Labelled photos from "fruits-360", an image-classification folder in sjeanat3/Apple_Identification. The possible labels are: apple braeburn, apple crimson snow, apple golden, apple granny smith, apple pink lady, apple red delicious.

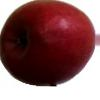
Label: apple crimson snow

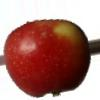
Label: apple braeburn

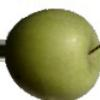
Label: apple granny smith

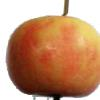
Label: apple pink lady

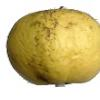
Label: apple golden

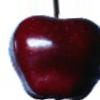
Label: apple red delicious
